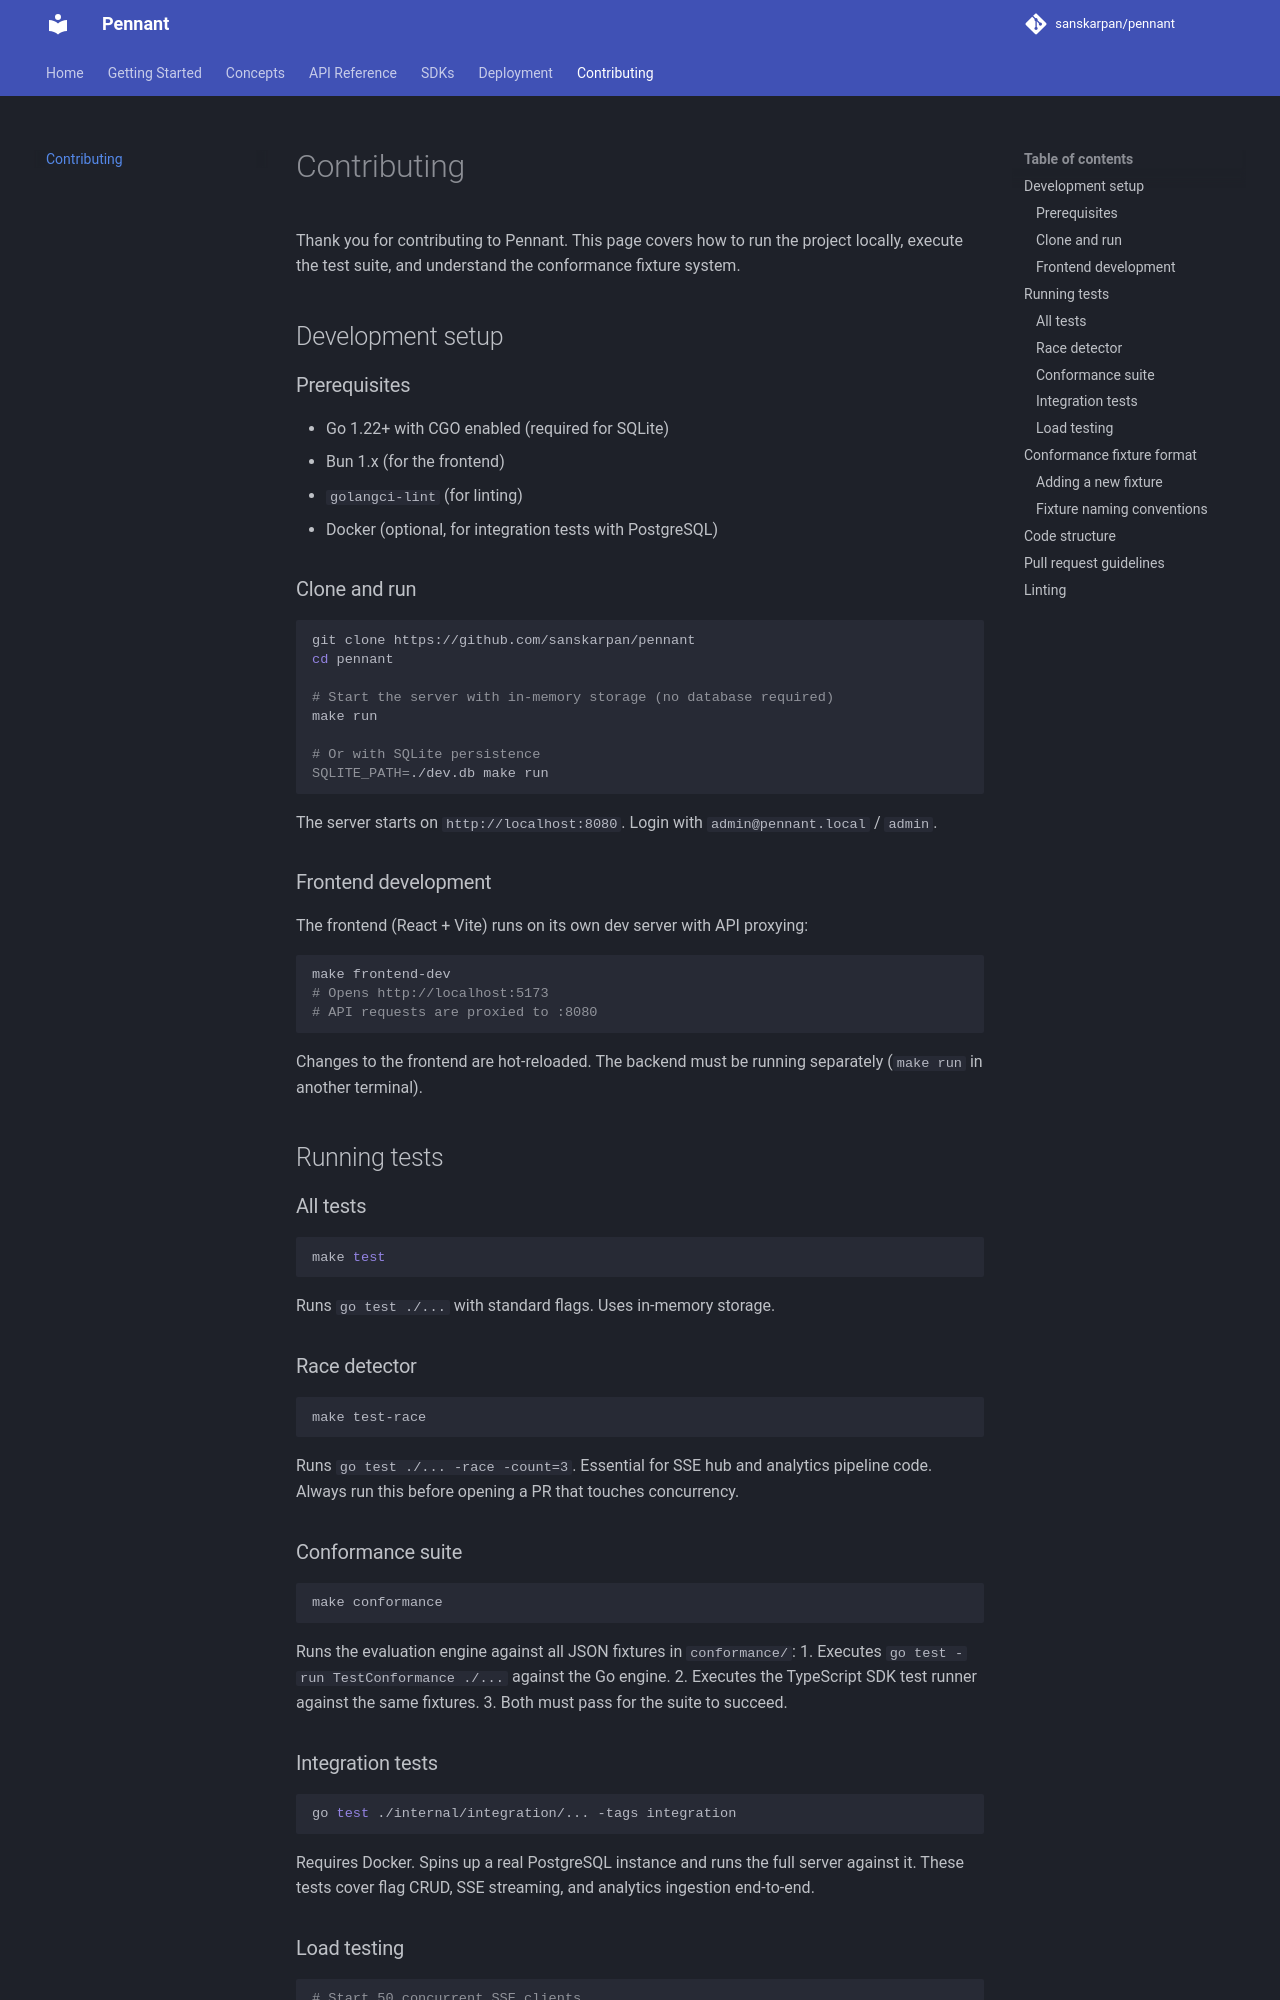

repository: sanskarpan/pennant · page: contributing/index.html · generator: mkdocs

# Contributing

Thank you for contributing to Pennant. This page covers how to run the project locally, execute the test suite, and understand the conformance fixture system.

## Development setup

### Prerequisites

- Go 1.22+ with CGO enabled (required for SQLite)
- Bun 1.x (for the frontend)
- `golangci-lint` (for linting)
- Docker (optional, for integration tests with PostgreSQL)

### Clone and run

```bash
git clone https://github.com/sanskarpan/pennant
cd pennant

# Start the server with in-memory storage (no database required)
make run

# Or with SQLite persistence
SQLITE_PATH=./dev.db make run
```

The server starts on `http://localhost:8080`. Login with `admin@pennant.local` / `admin`.

### Frontend development

The frontend (React + Vite) runs on its own dev server with API proxying:

```bash
make frontend-dev
# Opens http://localhost:5173
# API requests are proxied to :8080
```

Changes to the frontend are hot-reloaded. The backend must be running separately (`make run` in another terminal).

## Running tests

### All tests

```bash
make test
```

Runs `go test ./...` with standard flags. Uses in-memory storage.

### Race detector

```bash
make test-race
```

Runs `go test ./... -race -count=3`. Essential for SSE hub and analytics pipeline code. Always run this before opening a PR that touches concurrency.

### Conformance suite

```bash
make conformance
```

Runs the evaluation engine against all JSON fixtures in `conformance/`:
1. Executes `go test -run TestConformance ./...` against the Go engine.
2. Executes the TypeScript SDK test runner against the same fixtures.
3. Both must pass for the suite to succeed.

### Integration tests

```bash
go test ./internal/integration/... -tags integration
```

Requires Docker. Spins up a real PostgreSQL instance and runs the full server against it. These tests cover flag CRUD, SSE streaming, and analytics ingestion end-to-end.
